Photos from the image-classification dataset "exercise_quality_v1" in the GitHub repository ody09/GymProject. Its 6 classes are: bicep curl bad form, bicep curl good form, push-up bad form, push-up good form, squat bad form, squat good form.

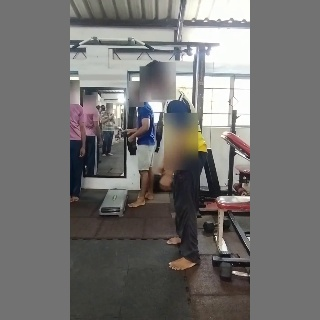
Label: squat bad form

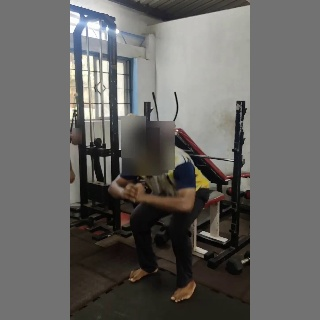
Label: squat good form

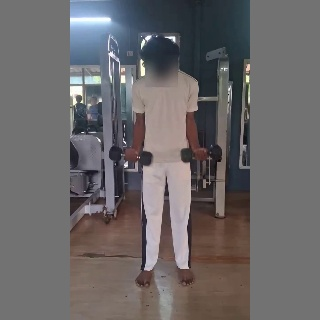
Label: bicep curl good form

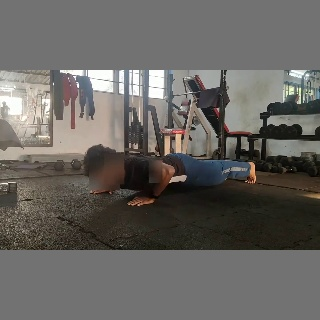
Label: push-up bad form

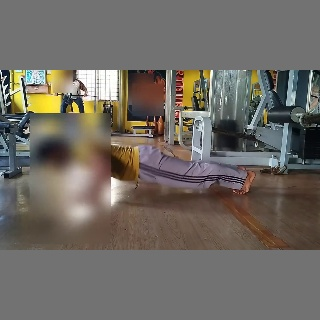
Label: push-up good form

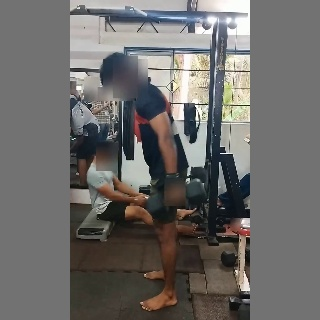
Label: bicep curl bad form
